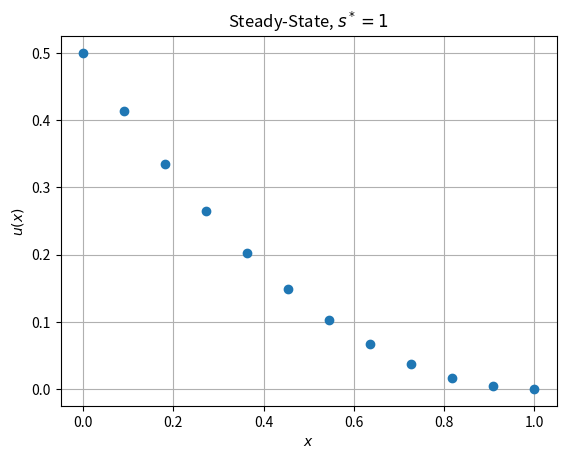

Write the Python code that produced this figure.
# -*- coding: utf-8 -*-
"""
Created on Sat May 25 19:08:27 2019

[redacted]
"""

# -*- coding: utf-8 -*-
"""
Created on Sun Mar 24 15:59:49 2019

[redacted]
"""

import numpy as np
import matplotlib.pyplot as plt
import pandas as pd


def F(x,y,z):
    return z

def G(x,y,z):
    return 1

def solucionExacta(x):
    """
    Solución exácta del problema evaluada en el punto x.
    El valor de s se ha de definir dentro.
    """
    s = 1
    
    return (1/2)*(x-1)**2

def P1s(s, imprimir):
    """
    Resolvemos el problema P1s con el método de RK3 de derecha a izquierda.
    Denotamos a la solución por u
    """
    a, b = s, 0
    N = 11
    h = (b-a)/N
    
    x = np.zeros(N+1, dtype = np.double)
    y = np.zeros(N+1, dtype = np.double)
    z = np.zeros(N+1, dtype = np.double)
    
    for i in range(0,N,1):
        x[i+1]=x[i]-h
    
    #Resolvemos utilizando RK3 de derecha a izquierda
    for i in range(N,0,-1):
        k1 = h*F(x[i],y[i],z[i])
        l1 = h*G(x[i],y[i],z[i])
        
        k2=h*F(x[i]+h/2,y[i]+k1/2,z[i]+l1/2)
        l2=h*G(x[i]+h/2,y[i]+k1/2,z[i]+l1/2)
        
        k3=h*F(x[i]+h,y[i]-k1+2*k2,z[i]-l1+2*l2)
        l3=h*G(x[i]+h,y[i]-k1+2*k2,z[i]-l1+2*l2)
        
        y[i-1]=y[i]+(k1+4*k2+k3)/6
        z[i-1]=z[i]+(l1+4*l2+l3)/6
        
    
    if(imprimir == 1):
        v = np.zeros_like(x)

        for i in range(0,N,1):
            v[i] = np.abs(solucionExacta(x[i])-y[i])

        df = pd.DataFrame({'x_i':x,'u_i':y,'Error':v}, 
                          columns = ['x_i','u_i','Error'])

        df["x_i"]= df["x_i"].apply(lambda x: '{: 0.3f}'.format(x))
        df["u_i"]= df["u_i"].apply(lambda x: '{: 0.7E}'.format(x))
        df["Error"]= df["Error"].apply(lambda x: '{: 0.7E}'.format(x))
        print(df)
        
        fig, axes = plt.subplots(1,1,sharey=True)
        axes.set(xlabel = "$x$", ylabel = "$u(x)$",
                 title = "Steady-State, $s^* = 1$")
        axes.grid()
        axes.plot(x, y,'o')

        return df
    
    else:    
        return y[0]

#Ahora procedemos a aplicar el Método 1

e =  0.000000000000001
i, n = 1, 20

u = np.zeros(200, dtype = np.double)
s = np.zeros(200, dtype = np.double)

s[0], s[1] = 1, 3

u[0] = P1s(s[0],0)

if np.abs(u[0]-1/2)<e:
    sf = s[0]
    print("s es",s[0],"\n")
    
else:
    while(True):
        u[i] = P1s(s[i],0)
        if np.abs(u[i]-1/2)<e:
            print("s es",s[i],"\n")
            sf = s[i]
            break
        else:
            s[i+1]=s[i]-(u[i]-1/2)*((s[i]-s[i-1])/(u[i]-u[i-1]))
        i = i+1

df = P1s(sf,1)

#Enviamos los resultados a un excel llamado ME1E1
#df.to_excel("SS_E1.xlsx",index = False)

#Tambien se puede generar la tabla automáticamente en TeX
#df.to_latex("SS_E1.tex",index = False)